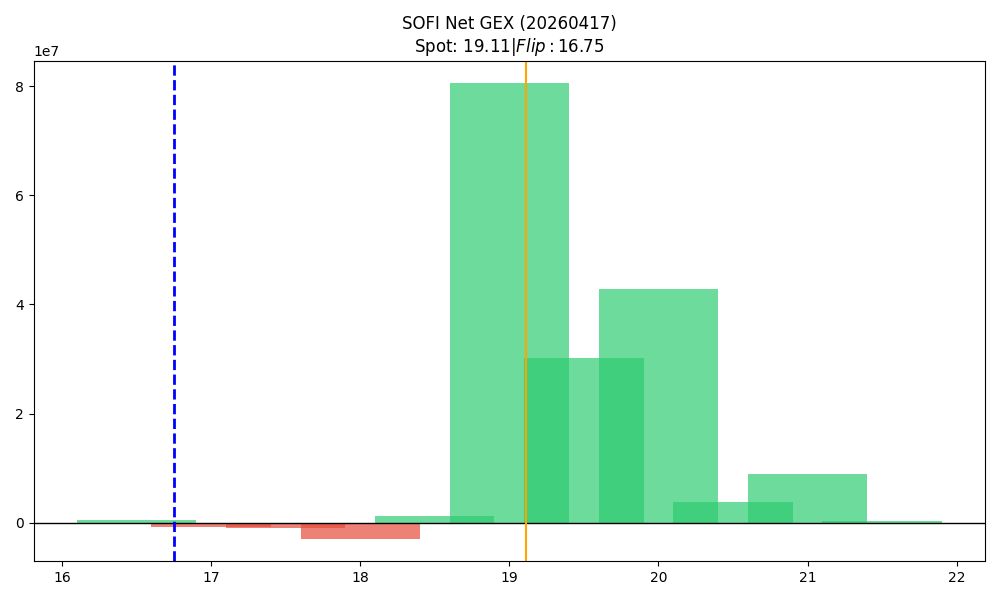

The table this chart was drawn from, first rows:
strike, call_gex, put_gex, call_dex, put_dex, net_greek_delta, net_gex
16.5, 1045009, 572802, 31738344, -977953, 0.538, 472207
17.0, 6120865, 6852614, 122368799, -12693698, 0.4603, -731749
17.5, 1432162, 2403889, 65607530, -2236705, 0.7133, -971726
18.0, 11120484, 14019944, 126508767, -21291665, 0.4092, -2899460
18.5, 5978479, 4799191, 56235029, -3046567, 0.6298, 1179288
19.0, 92279637, 11758297, 131487068, -19762777, 0.4042, 80521340
19.5, 30490519, 289165, 18877895, -790381, 0.2788, 30201355
20.0, 48837970, 5973908, 136137350, -21609606, 0.2975, 42864062
20.5, 3859082, 22273, 3454096, -174713, 0.1177, 3836810
21.0, 10377394, 1406159, 20159367, -8954730, 0.09541, 8971234
21.5, 253532, 894.7, 490082, -15856, 0.1396, 252637
